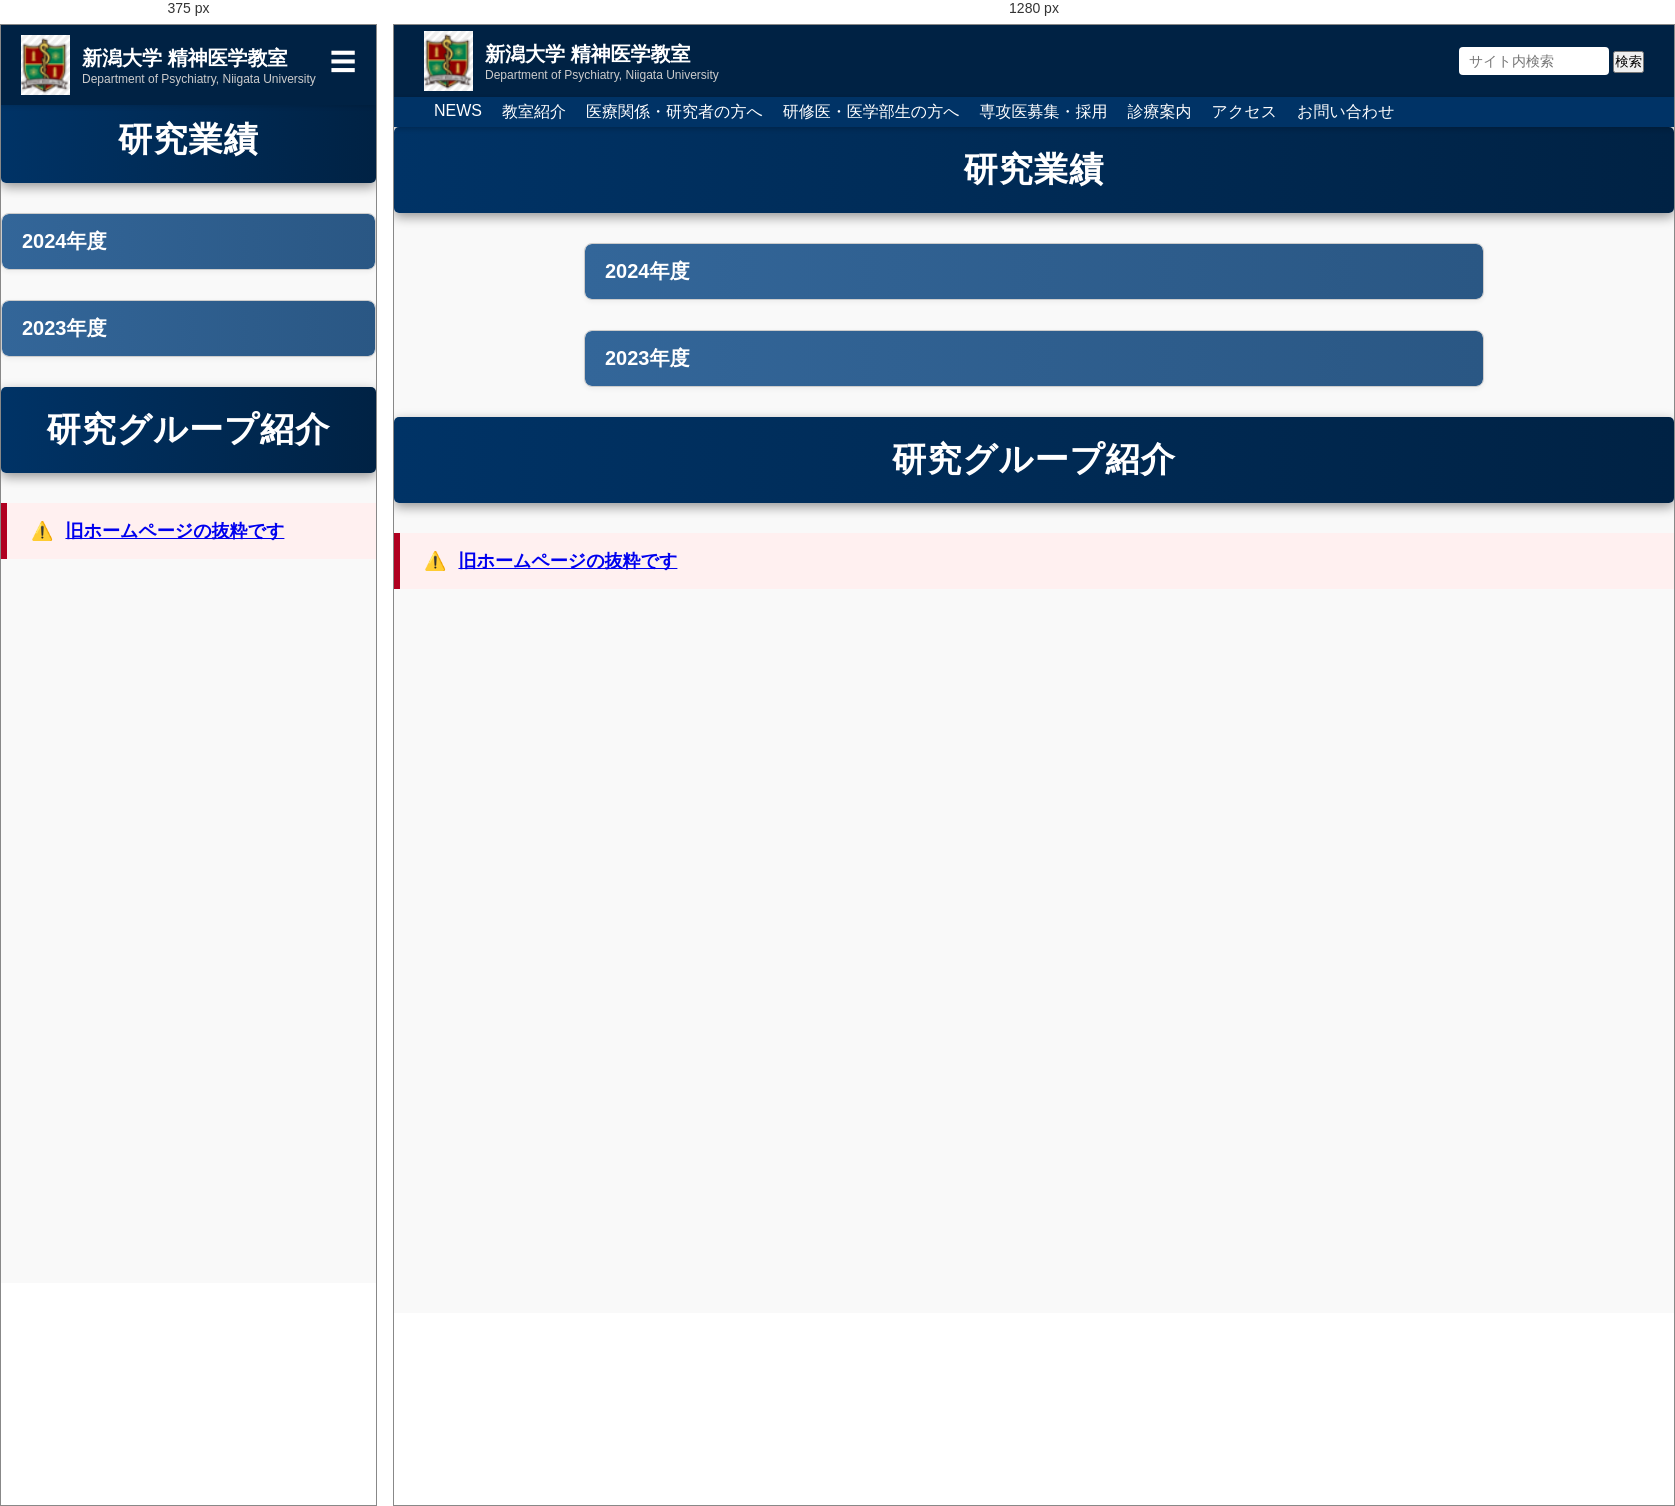
Rendered at 375 px and 1280 px, left to right.

<!-- file: reseacher.html -->
<!DOCTYPE html>
<html lang="ja">
<head>
  <meta charset="UTF-8">
  <meta name="viewport" content="width=device-width, initial-scale=1.0">
  <title>新潟大学 精神医学教室</title>
  <style>
    * {
      margin: 0;
      padding: 0;
      box-sizing: border-box;
    }
    body {
      font-family: sans-serif;
      background: #f9f9f9;
      color: #333;
      padding-top: 102px;
      overflow-x: hidden;
      word-wrap: break-word;
    }
    .section-header {
      background-color: #003366;
      color: #fff;
      padding: 20px;
      text-align: left;
      margin-bottom: 30px;
    }
    .news-item {
      background-color: #ffffff;
      border-left: 5px solid #2e8b57;
      margin-bottom: 30px;
      padding: 20px;
      border-radius: 5px;
      box-shadow: 0 2px 5px rgba(0,0,0,0.05);
    }
    .news-date {
      color: #008000;
      font-weight: bold;
      margin-bottom: 10px;
      font-size: 16px;
      scroll-margin-top: 112px;
    }
    .news-title {
      background-color: #e8f0ff;
      padding: 10px;
      border-left: 4px solid #337ab7;
      margin-bottom: 10px;
    }
    .news-title span {
      font-weight: bold;
    }
    .news-citation {
      font-size: 14px;
      margin-bottom: 5px;
    }
    .news-link {
      text-align: right;
      font-size: 12px;
    }
    .news-link a {
      color: #6666cc;
      text-decoration: none;
    }
    .top-header {
      position: fixed;
      top: 0;
      left: 0;
      width: 100%;
      height: 72px;
      background-color: #002244;
      color: white;
      display: flex;
      justify-content: space-between;
      align-items: center;
      padding: 0 30px;
      z-index: 1000;
      transition: transform 0.3s ease;
      box-shadow: 0 2px 4px rgba(0,0,0,0.1);
    }
    .top-header.hidden {
      transform: translateY(-100%);
    }
    .logo-area {
      display: flex;
      align-items: center;
      gap: 16px;
    }
    .header-utils a {
      color: white;
      text-decoration: none;
      margin-left: 15px;
    }
    .header-utils input[type="search"] {
      padding: 6px 10px;
      width: 150px;
      font-size: 14px;
      border-radius: 4px;
      border: none;
    }
    header {
      position: fixed;
      left: 0;
      top: 72px;
      width: 100%;
      height: 30px;
      z-index: 1000;
      background: #003366;
      color: white;
      padding: 0 40px;
      display: flex;
      justify-content: space-between;
      align-items: center;
      flex-wrap: wrap;
      box-shadow: 0 2px 5px rgba(0, 0, 0, 0.2);
    }
    nav ul {
      list-style: none;
      display: flex;
      gap: 20px;
      flex-wrap: wrap;
    }
    nav ul li a {
      text-decoration: none;
      color: white;
      font-size: 16px;
    }
    nav ul li a:hover {
      text-decoration: underline;
    }
    .main-nav {
      list-style: none;
      display: flex;
      gap: 20px;
      flex-wrap: wrap;
    }
    .nav-item {
      position: relative;
    }
    .dropdown {
      display: none;
      position: absolute;
      top: 100%;
      left: 0;
      background: white;
      box-shadow: 0 4px 8px rgba(0,0,0,0.1);
      border-radius: 4px;
      padding: 10px 0;
      z-index: 1000;
      min-width: 160px;
    }
    .dropdown li a {
      display: block;
      padding: 10px 20px;
      color: #003366;
      background: white;
      text-decoration: none;
      font-size: 14px;
      white-space: nowrap;
    }
    .dropdown li a:hover {
      background: #f0f0f0;
    }
    .nav-item:hover .dropdown {
      display: block;
    }
    .top-header .title h1,
    .top-header .title p {
      white-space: normal;
      overflow-wrap: break-word;
      word-break: break-word;
    }
    section[id], .section[id], #about {
      scroll-margin-top: 100px;
    }
    .hamburger {
      font-size: 26px;
      color: white;
      cursor: pointer;
      display: none;
      position: absolute;
      top: 20px;
      right: 20px;
      z-index: 1100;
    }
    .mobile-nav {
      position: fixed;
      top: 72px;
      left: 0;
      width: 100%;
      background: #003366;
      padding: 6px 12px;
      display: none;
      z-index: 999;
      box-shadow: 0 2px 4px rgba(0, 0, 0, 0.2);
    }
    .mobile-nav ul {
      list-style: none;
      padding: 0;
      margin: 0;
    }
    .mobile-nav li a {
      color: white;
      text-decoration: none;
      display: block;
      padding: 6px 8px;
      font-size: 14px;
      border-bottom: 1px solid #445566;
    }
    @media screen and (max-width: 768px) {
      .hamburger {
        display: block;
      }
      body {
        padding-top: 72px;
      }
      .top-header {
        flex-direction: row;
        align-items: center;
        justify-content: space-between;
        padding: 10px 20px;
        height: auto;
        position: fixed;
      }
      .top-header .title p {
        white-space: nowrap;
        overflow: hidden;
        text-overflow: ellipsis;
        font-size: 10px;
        max-width: 100%;
      }
      .top-header .title {
        flex-shrink: 1;
        min-width: 0;
      }
      header:not(.top-header) {
        display: none;
      }
      .logo-area {
        flex-direction: row;
        align-items: center;
        gap: 10px;
      }
      .header-utils {
        display: none;
      }
      nav ul {
        flex-direction: row;
        flex-wrap: wrap;
        justify-content: center;
        font-size: 14px;
        gap: 5px;
      }
      .nav-item {
        width: 100%;
      }
      .dropdown {
        position: relative;
        box-shadow: none;
        background: #f9f9f9;
      }
      .dropdown li a {
        background: none;
        padding: 8px 12px;
        padding-left: 30px;
      }
    }
</style>
</head>

<!--======= headerのhtml =======-->
<body>
<header class="top-header">
  <div class="logo-area">
    <a href="index.html" style="display: flex; align-items: center; gap: 12px; text-decoration: none;">
      <img src="images/psy_logo.png" alt="新潟大学 精神医学教室" height="60">
      <div class="title">
        <h1 style="margin: 0; font-size: 20px; color: white;">新潟大学 精神医学教室</h1>
        <p style="margin: 0; font-size: 12px; color: #ccc;">Department of Psychiatry, Niigata University</p>
      </div>
    </a>
  </div>
  <div class="hamburger" onclick="toggleMobileNav()">&#9776;</div>
  <div class="header-utils">
    <form action="https://www.google.com/search" method="get" target="_blank">
  <input type="hidden" name="sitesearch" value="ko-328.github.io"><!--  対象ドメイン適宜変更-->
  <input type="search" name="q" placeholder="サイト内検索">
  <input type="submit" value="検索">
    </form>
  </div>
</header>

<div class="mobile-nav" id="mobileNav">
  <ul class="main-nav">
    <li><a href="news.html">NEWS</a></li>
    <li><a href="about.html">教室紹介</a></li>
    <li><a href="researcher.html">医療関係・研究者の方へ</a></li>
    <li><a href="resident.html">研修医・医学部生の方へ</a></li>
    <li><a href="recruit.html">専攻医募集・採用</a></li>
    <li><a href="medical.html">診療案内</a></li>
    <li><a href="access.html">アクセス</a></li>
    <li><a href="contact.html">お問い合わせ</a></li>
    <form action="https://www.google.com/search" method="get" target="_blank">
  <input type="hidden" name="sitesearch" value="ko-328.github.io"><!--  対象ドメイン適宜変更-->
  <input type="search" name="q" placeholder="サイト内検索">
  <input type="submit" value="検索">
    </form>
  </ul>
</div>
<header>
  <nav class="main-nav-wrapper">
    <ul class="main-nav">
      <li class="nav-item">
        <a href="news.html">NEWS</a>
      </li> 
      <li class="nav-item">
        <a href="about.html">教室紹介</a>
        <ul class="dropdown">
          <li><a href="about.html#greeting">教授挨拶</a></li>
          <li><a href="about.html#staff">スタッフ紹介</a></li>
          <li><a href="about.html#history">教室の沿革</a></li>
          <li><a href="about.html#community">地域医療教育センター</a></li>
          <li><a href="about.html#kanren">地域精神医療学寄附講座</a></li>
          <li><a href="about.html#kanren_hosp">関連病院・施設</a></li>
        </ul>
      </li>
      <li class="nav-item">
        <a href="researcher.html">医療関係・研究者の方へ</a>
        <ul class="dropdown">
          <li><a href="researcher.html#research_achievements">研究業績</a></li>
          <li><a href="researcher.html#research_group">研究グループ紹介</a></li>
        </ul>
      </li>
      <li class="nav-item">
        <a href="resident.html">研修医・医学部生の方へ</a>
        <ul class="dropdown">
          <li><a href="resident.html#undergraduate">卒前教育</a></li>
          <li><a href="resident.html#postgraduate">卒後臨床研修プログラム</a></li>
          <li><a href="resident.html#specialist">後期研修プログラム</a></li>
          <li><a href="resident.html#faq">よくある質問Q&A</a></li>
        </ul>
      </li>
      <li><a href="recruit.html">専攻医募集・採用</a></li>
      <li class="nav-item">
        <a href="medical.html">診療案内</a>
        <ul class="dropdown">
          <li><a href="medical.html#outpatient">受診される患者様へ</a></li>
          <li><a href="medical.html#inpatient">入院の案内</a></li>
          <li><a href="medical.html#comedical">チーム医療スタッフより</a></li>
        </ul>
      </li>
      <li><a href="access.html">アクセス</a></li>
      <li><a href="contact.html">お問い合わせ</a></li>
    </ul>
  </nav>
</header>

<!--======= mainセクションのhtml ======= -->
<!--main タグをつけてmain用のhtmlを作っている-->

  <section class="section-block" id="research_achievements">
    <h1 class="main-title"><a href="research_achievements.html">研究業績</a></h1>

<div class="section-content collapsed">

  <div class="achievement-container">

    <!-- 年度ブロック（2024） -->
    <div class="year-block">
      <div class="year-header" onclick="toggleContent(this)">2024年度</div>
      <div class="year-content">
<div class="publication-wrapper">
 <ul class="publication-list">
      <li><div class="category-block category-book">
          <div class="category-title">原著論文</div>
           <div class="publication-item">
           <a href="original_articles.html" style="text-decoration: none;">
            <div class="publication-title">Onda K, et al. Functional connectivity of the anterior cingulate cortex in schizophrenia...</div></a>
            <div class="publication-authors">Schizophr Res. 2024;250:120–128.</div>
           </div>
            </div></li>

      <li><div class="category-block">
          <div class="category-title">著書・訳書</div>
          <div class="publication-item">
            <div class="publication-title">Onda K. 『精神疾患の最新研究2024』</div>
            <div class="publication-authors">医学書院, 2024年.</div>
          </div>
        </div></li>
 

        <li><div class="category-block">
          <div class="category-title">症例報告</div>
          <div class="publication-item">
            <div class="publication-title">Tanaka Y, Onda K. A rare case of ...</div>
            <div class="publication-authors">Clin Psychiatry. 2024;35(2):102–105.</div>
          </div>
        </div></li>

        <li><div class="category-block">
          <div class="category-title">報告書</div>
          <div class="publication-item">
            <div class="publication-title">厚生労働省精神医療プロジェクト 2024年度報告</div>
            <div class="publication-authors">新潟大学精神医学教室.</div>
          </div>
           </div></li>

        <li><div class="category-block">
          <div class="category-title">総説</div>
          <div class="publication-item">
            <div class="publication-title">Sato T. Review on atypical antipsychotics...</div>
            <div class="publication-authors">Japanese Journal of Psychiatry. 2024;67(1):33–45.</div>
          </div>
        </div></li>

        <li><div class="category-block">
          <div class="category-title">その他</div>
          <div class="publication-item">
            <div class="publication-title">講演：Onda K. 精神医学とAIの未来</div>
            <div class="publication-authors">第25回日本精神医学会.</div>
          </div>
        </div></li>
</ul>
  <button class="more-button">もっと見る</button>
      </div>
</div>
    </div>

    <!-- 必要に応じて 2023年度以降も追加 -->
   <!-- 年度ブロック（2023） -->
    <div class="year-block">
      <div class="year-header" onclick="toggleContent(this)">2023年度</div>
      <div class="year-content">
<div class="publication-wrapper">
 <ul class="publication-list">
      <li><div class="category-block category-book">
          <div class="category-title">原著論文</div>
           <div class="publication-item">
           <a href="original_articles.html" style="text-decoration: none;">
            <div class="publication-title">Onda K, et al. Functional connectivity of the anterior cingulate cortex in schizophrenia...</div></a>
            <div class="publication-authors">Schizophr Res. 2024;250:120–128.</div>
           </div>
            </div></li>

      <li><div class="category-block">
          <div class="category-title">著書・訳書</div>
          <div class="publication-item">
            <div class="publication-title">Onda K. 『精神疾患の最新研究2024』</div>
            <div class="publication-authors">医学書院, 2024年.</div>
          </div>
        </div></li>
 

        <li><div class="category-block">
          <div class="category-title">症例報告</div>
          <div class="publication-item">
            <div class="publication-title">Tanaka Y, Onda K. A rare case of ...</div>
            <div class="publication-authors">Clin Psychiatry. 2024;35(2):102–105.</div>
          </div>
        </div></li>

        <li><div class="category-block">
          <div class="category-title">報告書</div>
          <div class="publication-item">
            <div class="publication-title">厚生労働省精神医療プロジェクト 2024年度報告</div>
            <div class="publication-authors">新潟大学精神医学教室.</div>
          </div>
           </div></li>

        <li><div class="category-block">
          <div class="category-title">総説</div>
          <div class="publication-item">
            <div class="publication-title">Sato T. Review on atypical antipsychotics...</div>
            <div class="publication-authors">Japanese Journal of Psychiatry. 2024;67(1):33–45.</div>
          </div>
        </div></li>

        <li><div class="category-block">
          <div class="category-title">その他</div>
          <div class="publication-item">
            <div class="publication-title">講演：Onda K. 精神医学とAIの未来</div>
            <div class="publication-authors">第25回日本精神医学会.</div>
          </div>
        </div></li>
</ul>
  <button class="more-button">もっと見る</button>
      </div>
</div>
    </div>

  </div>


</div>

</section>
 
 <!-- 追加セクション -->
<section class="section-block" id="research_group">
  <h1 class="main-title"><a href="research_group.html">研究グループ紹介</a></h1>

<div class="section-content collapsed">

  <div style="
    background: #fff0f0;
    color: #b00020;
    padding: 16px 24px;
    border-left: 6px solid #b00020;
    font-size: 18px;
    font-weight: bold;
    display: flex;
    align-items: center;
    gap: 12px;
  ">
    ⚠️ <a href="http://www.niigata-dp.org/contents_back/for_medical/index.html" target="_blank" rel="noopener noreferrer">
    旧ホームページの抜粋です
  </a>
  </div>
  <iframe src="http://www.niigata-dp.org/contents_back/for_medical/index.html"
          style="width: 100%; height: 80vh; border: none;" 
          loading="lazy"
          referrerpolicy="no-referrer-when-downgrade">
  </iframe>
 
</div>

</section>

 <!-- 追加セクション -->

</main>

<!--  本文のレイアウト用のcss（mainセクション限定)-->
<!--main タグをつけてmain用のstyleを作っている-->
  <style>
.main-title {
  font-size: 34px;
  color: #ffffff;
  background: linear-gradient(to right, #003366, #002244);
  padding: 20px;
  margin: 0 0 30px;
  border-radius: 5px;
  font-weight: 800;
  text-align: center;
  box-shadow: 0 4px 12px rgba(0, 0, 0, 0.4);
  letter-spacing: 1.2px;
}

.main-title a {
  color: white;
  text-decoration: none;
  font-weight: bold;
}

.main-title a:hover {
  color: #00509e;
  text-decoration: underline;
}

.section-header {
  text-align: center;
  background-color: #003366;
  color: white;
  padding: 16px 12px;
  font-size: 32px;          /* 大きく */
  font-weight: 800;         /* 太字強調 */
  letter-spacing: 1.5px;    /* 字間を少し広げる */
  box-shadow: 0 4px 10px rgba(0, 0, 0, 0.2);  /* 影で立体感 */
  border: 4px solid #66ccff;
}
    .achievement-container {
      max-width: 900px;
      margin: 0 auto;
    }

    .year-block {
      margin-bottom: 30px;
      border: 1px solid #ccc;
      border-radius: 8px;
      overflow: hidden;
      background: #fff;
      box-shadow: 0 2px 5px rgba(0, 0, 0, 0.05);
    }

.year-header {
  background: linear-gradient(to right, #336699, #2a5784); /* ← 薄めのグラデーション */
  color: white;
  padding: 14px 20px;
  cursor: pointer;
  font-size: 20px;
  font-weight: bold;
  border-radius: 6px;
  transition: background 0.3s ease;
}

.year-header:hover {
  background: linear-gradient(to right, #407bbf, #336699); /* ← 少し明るめでホバー */
}

    .year-content {
      display: none;
      padding: 0 20px 20px;
      background-color: #f9f9f9;
    }

.category-block {
  
  padding: 20px;
  transition: background-color 0.3s;
}

.category-block:hover {
  background-color: #e0f0ff;
}

    .category-title {
      font-size: 18px;
      font-weight: bold;
      border-left: 4px solid #337ab7;
      padding-left: 10px;
      margin-bottom: 10px;
    }

    .publication-item {
      margin-bottom: 10px;
      padding-left: 10px;
    }

    .publication-title {
      color: #003366;
      font-weight: bold;
      margin-bottom: 4px;
    }

.publication-title:hover {
  color: #0055aa;
  text-decoration: underline;
}

    .publication-authors {
      font-size: 14px;
      color: #555;
    }

    .year-header:hover {
      background-color: #00509e;
    }
.publication-list {
  list-style: none;
  padding-left: 20px;
}

.publication-list li {
  margin-bottom: 8px;
}
.publication-list.folded li:nth-of-type(n+5) {/*4個まで表示 */
  display: none;
}

/* 最初は非表示にする */
.hidden {
  display: none;
}

.more-button {
  background-color: #00539b;
  color: white;
  border: none;
  padding: 6px 12px;
  border-radius: 5px;
  cursor: pointer;
  font-size: 14px;
  display: block;
  margin-left: auto;  /* ← 右寄せ */
}
.more-button:hover {
  box-shadow: 0 6px 12px rgba(0, 0, 0, 0.15); /* より深い影 */
  transform: translateY(-2px); /* 少し浮く */
}

  </style>
  <script>
     function toggleContent(header) {
      const content = header.nextElementSibling;
      content.style.display = content.style.display === 'block' ? 'none' : 'block';
    }

  document.addEventListener("DOMContentLoaded", function () {
    // 各 publication-list が5件以上ある場合に folded クラス追加
    document.querySelectorAll(".publication-list").forEach(list => {
      const items = list.querySelectorAll("li");
      if (items.length > 4) {
        list.classList.add("folded");
      }
    });

    // 「もっと見る」ボタンに機能を付与
    document.querySelectorAll(".more-button").forEach(button => {
      button.addEventListener("click", function () {
        const list = this.previousElementSibling; // 直前の publication-list を取得
        if (!list) return;

        if (list.classList.contains("folded")) {
          list.classList.remove("folded");
          this.textContent = "閉じる";
        } else {
          list.classList.add("folded");
          this.textContent = "もっと見る";
        }
      });
    });
  });
  </script>
</body>
</html>
